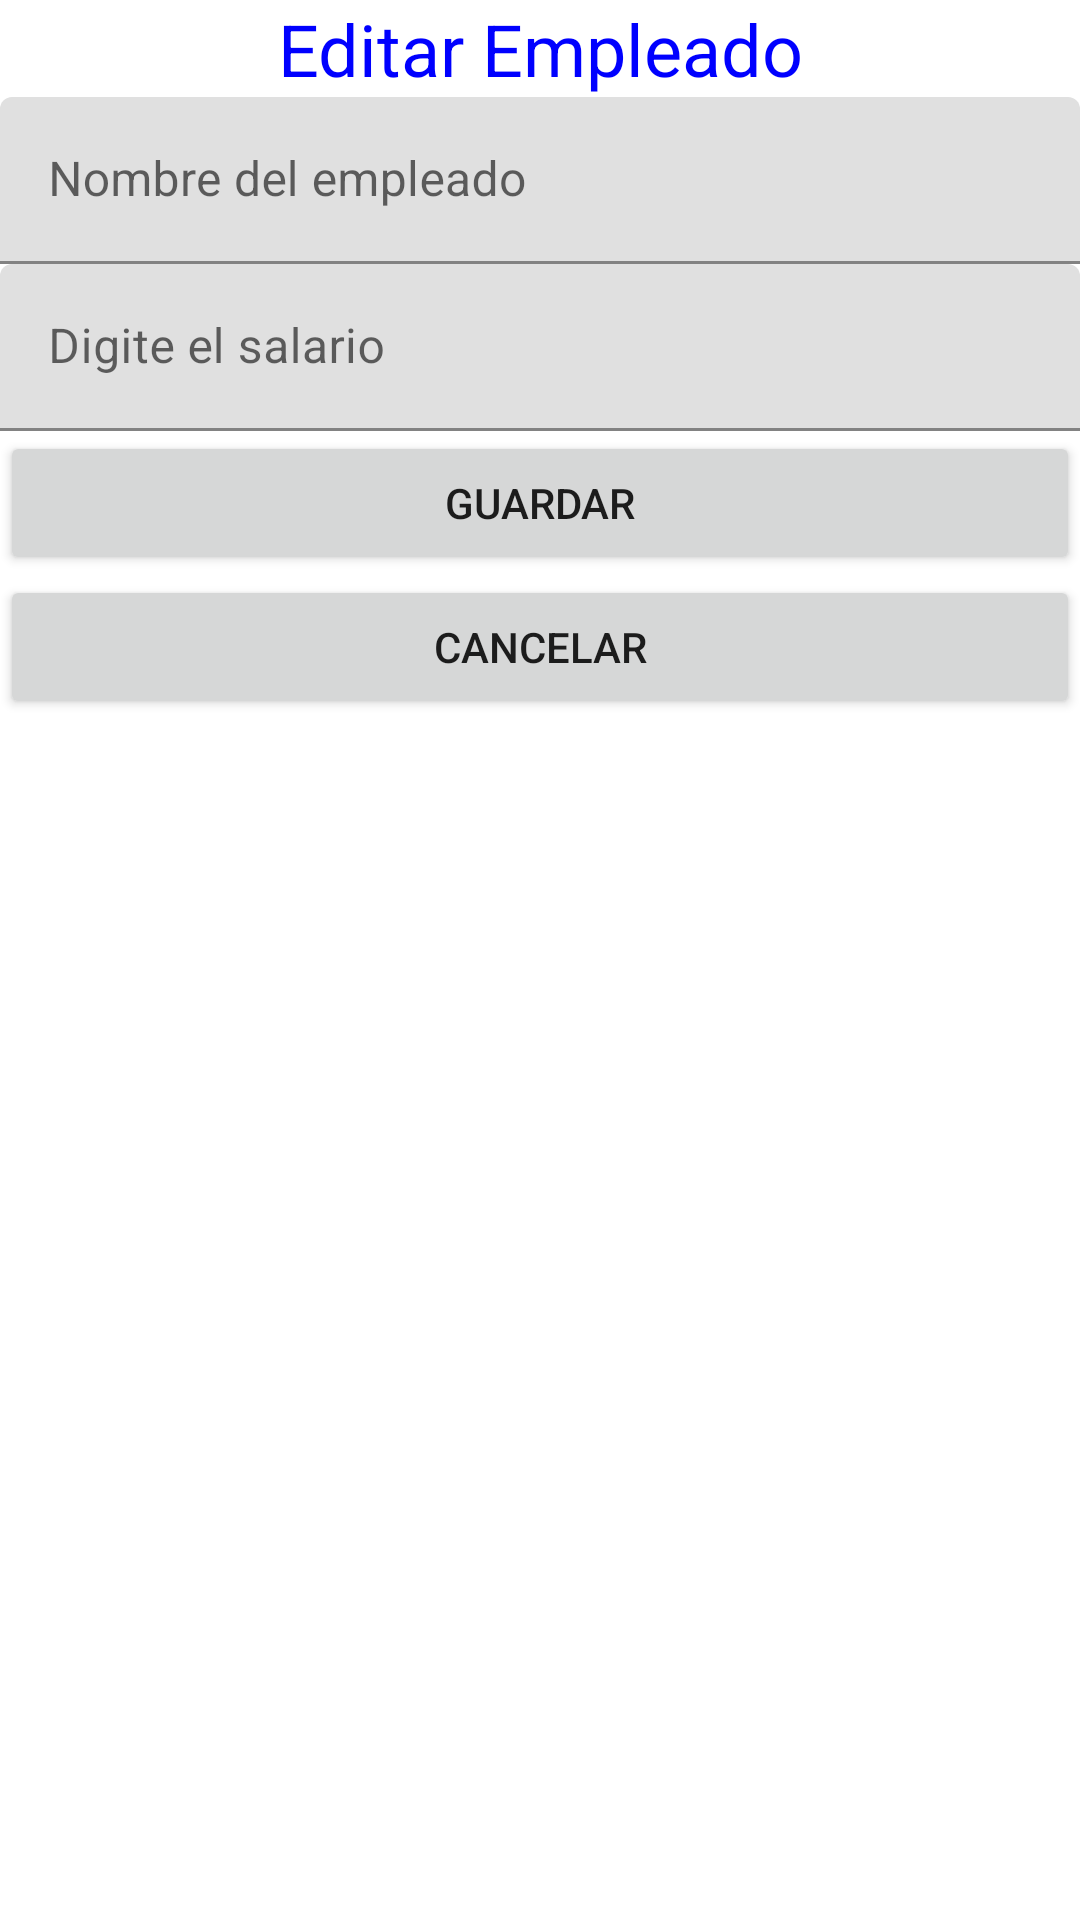

Here is an Android app screen rendered from its layout file. Give the layout XML and the strings, colors and styles it references.
<!-- AndroidManifest.xml: application theme Theme.TallerPractico1DSM -->
<!-- res/layout/activity_add_empleado.xml -->
<?xml version="1.0" encoding="utf-8"?>
<LinearLayout xmlns:android="http://schemas.android.com/apk/res/android"
    android:layout_width="match_parent"
    android:layout_height="match_parent"
    android:orientation="vertical">
    <TextView
        android:gravity="center_horizontal"
        android:text="Editar Empleado"
        android:textSize="24sp"
        android:textColor="#00f"
        android:layout_width="match_parent"
        android:layout_height="wrap_content"
        />


    <com.google.android.material.textfield.TextInputLayout
        android:layout_width="match_parent"
        android:layout_height="wrap_content">

        <com.google.android.material.textfield.TextInputEditText
            android:id="@+id/edtNombre"
            android:layout_width="match_parent"
            android:layout_height="wrap_content"
            android:inputType="text"
            android:hint="Nombre del empleado" />
    </com.google.android.material.textfield.TextInputLayout>


    <com.google.android.material.textfield.TextInputLayout
        android:layout_width="match_parent"
        android:layout_height="wrap_content">

        <com.google.android.material.textfield.TextInputEditText
            android:id="@+id/edtSalario"
            android:layout_width="match_parent"
            android:layout_height="wrap_content"
            android:inputType="numberDecimal"
            android:hint="Digite el salario" />
    </com.google.android.material.textfield.TextInputLayout>



    <Button
        android:text="Guardar"
        android:onClick="guardar"
        android:layout_width="match_parent"
        android:layout_height="wrap_content" />
    <Button
        android:text="Cancelar"
        android:onClick="cancelar"
        android:layout_width="match_parent"
        android:layout_height="wrap_content" />
</LinearLayout>
<!-- resources referenced by this layout -->
<resources>
  <style name="Theme.TallerPractico1DSM" parent="Theme.MaterialComponents.DayNight.DarkActionBar">
          
          <item name="colorPrimary">@color/purple_500</item>
          <item name="colorPrimaryVariant">@color/purple_700</item>
          <item name="colorOnPrimary">@color/white</item>
          
          <item name="colorSecondary">@color/teal_200</item>
          <item name="colorSecondaryVariant">@color/teal_700</item>
          <item name="colorOnSecondary">@color/black</item>
          
          <item name="android:statusBarColor">?attr/colorPrimaryVariant</item>
          
      </style>
  <!-- not gathered from this repository: default colours our renderer supplied (Android Studio template values) -->
  <color name="purple_500">#FF6200EE</color>
  <color name="purple_700">#FF3700B3</color>
  <color name="teal_200">#FF03DAC5</color>
  <color name="teal_700">#FF018786</color>
  <color name="black">#FF000000</color>
  <color name="white">#FFFFFFFF</color>
</resources>
